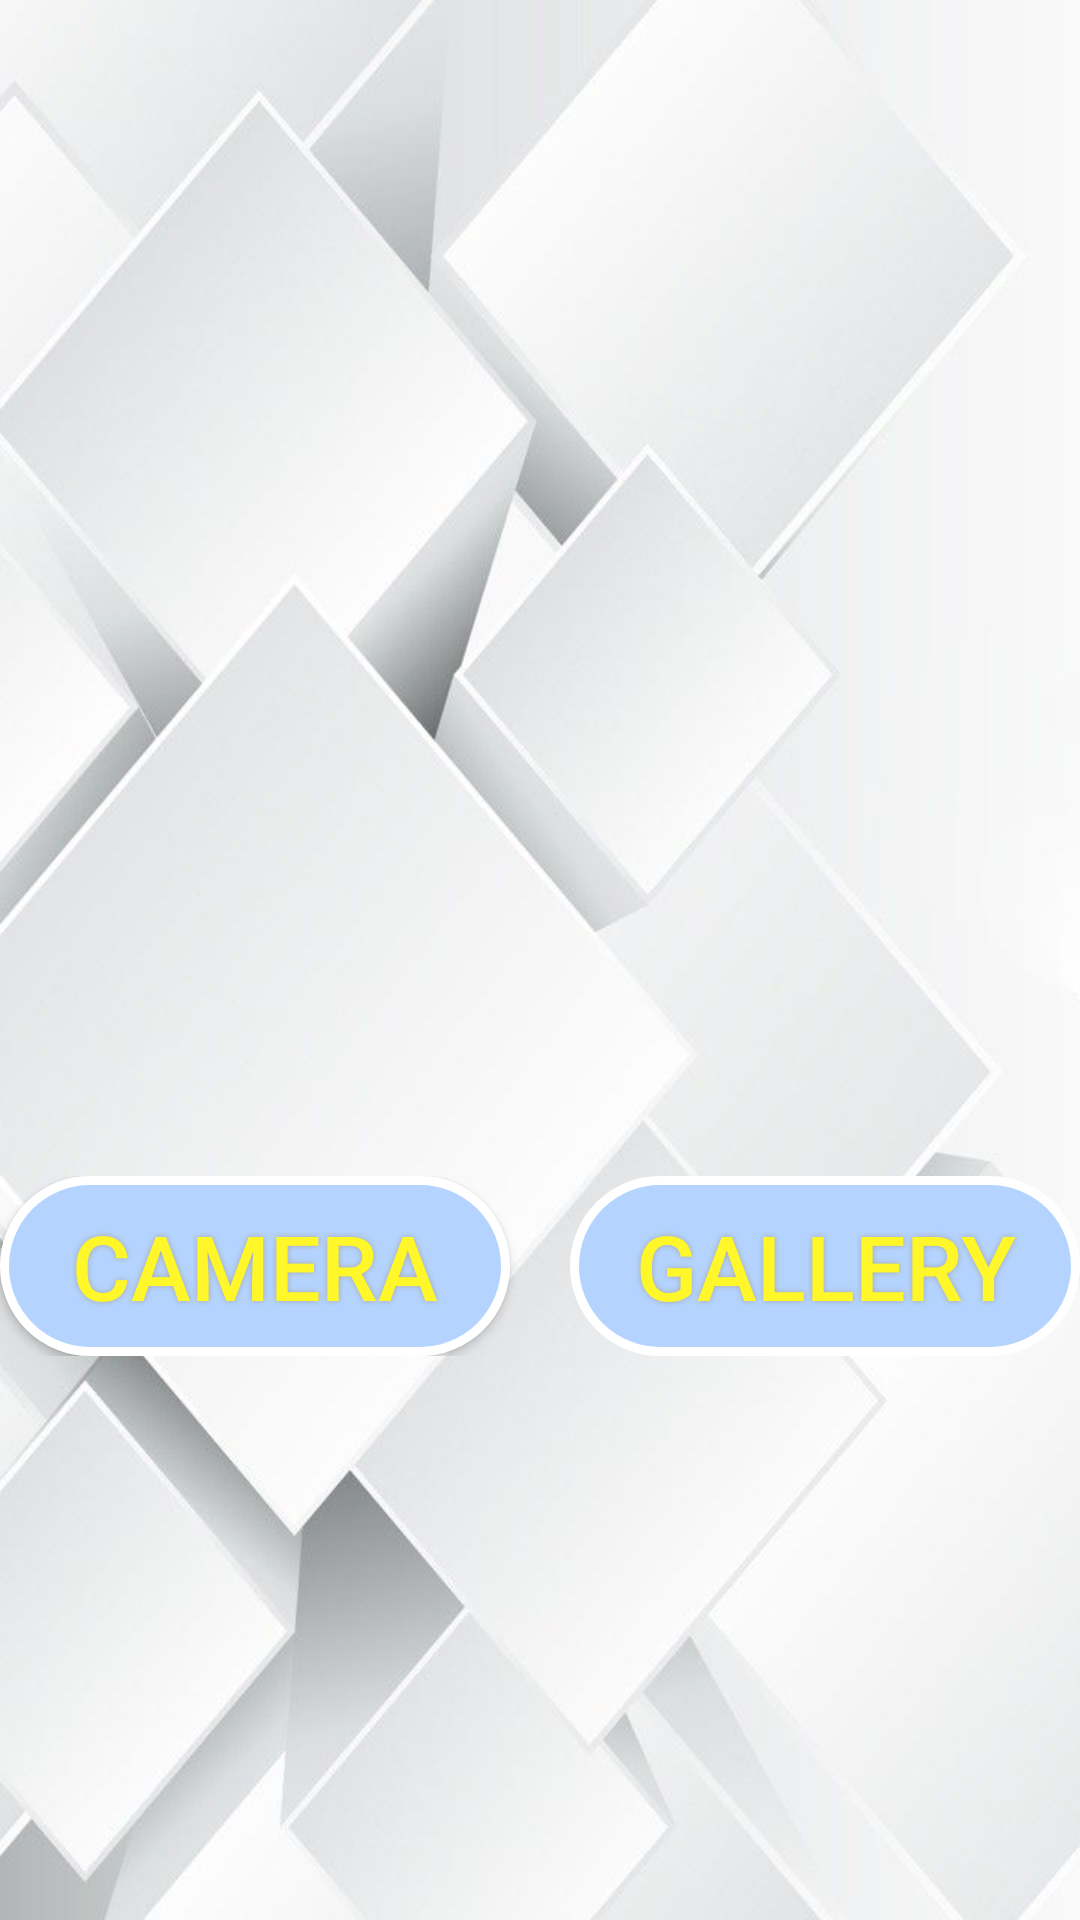

The Android layout XML behind this screen, and the referenced resources:
<!-- AndroidManifest.xml: activity theme Theme.AppCompat.NoActionBar -->
<!-- res/layout/main.xml -->
<?xml version="1.0" encoding="utf-8"?>
<androidx.constraintlayout.widget.ConstraintLayout xmlns:android="http://schemas.android.com/apk/res/android"
    xmlns:app="http://schemas.android.com/apk/res-auto"
    xmlns:tools="http://schemas.android.com/tools"
    android:layout_width="match_parent"
    android:layout_height="match_parent"
    android:background="@drawable/backroundpic"
    android:orientation="vertical">

    <FrameLayout
        android:layout_width="match_parent"
        android:layout_height="match_parent"
        android:id="@+id/frag_view"/>

    <ImageView
        android:id="@+id/iv_camera"
        android:layout_width="match_parent"
        android:layout_height="wrap_content"
        app:layout_constraintBottom_toTopOf="@id/linearLayout"
        app:layout_constraintTop_toTopOf="parent" />



    <LinearLayout
        android:id="@+id/linearLayout"
        android:layout_width="wrap_content"
        android:layout_height="wrap_content"
        android:layout_gravity="center"
        android:layout_marginTop="16dp"
        android:orientation="horizontal"
        app:layout_constraintBottom_toBottomOf="parent"
        app:layout_constraintEnd_toEndOf="parent"
        app:layout_constraintHorizontal_bias="0.49"
        app:layout_constraintStart_toStartOf="parent"
        app:layout_constraintTop_toBottomOf="@+id/iv_camera"
        app:layout_constraintVertical_bias="0">

        <Button
            android:id="@+id/btn_camera"
            android:layout_width="170dp"
            android:layout_height="60dp"
            android:background="@drawable/buttonshape"
            android:shadowColor="#A8A8A8"
            android:shadowDx="0"
            android:shadowDy="0"
            android:shadowRadius="5"
            android:text="Camera"
            android:textColor="#FFF729"
            android:textSize="30sp" />

        <Button
            android:id="@+id/btn_galery"
            style="?android:attr/buttonBarButtonStyle"
            android:layout_width="170dp"
            android:layout_height="60dp"
            android:layout_marginLeft="20dp"
            android:background="@drawable/buttonshape"
            android:shadowColor="#A8A8A8"
            android:shadowDx="0"
            android:shadowDy="0"
            android:shadowRadius="5"
            android:text="Gallery"
            android:textColor="#FFF729"
            android:textSize="30sp" />

    </LinearLayout>



</androidx.constraintlayout.widget.ConstraintLayout>
<!-- resources referenced by this layout -->
<resources>
  <!-- drawable backroundpic: jpg bitmap (drawable, 32478 bytes) -->
  <!-- drawable buttonshape (drawable) -->
  <?xml version="1.0" encoding="utf-8"?>
  <shape xmlns:android="http://schemas.android.com/apk/res/android" android:shape="rectangle" >
      <corners
          android:radius="50dp"
          />
      <solid
          android:color="#B4D4FF"
          />
      <size
          android:width="270dp"
          android:height="60dp"
          />
      <stroke
          android:width="3dp"
          android:color="#FFFFFF"
          />
  </shape>
</resources>
